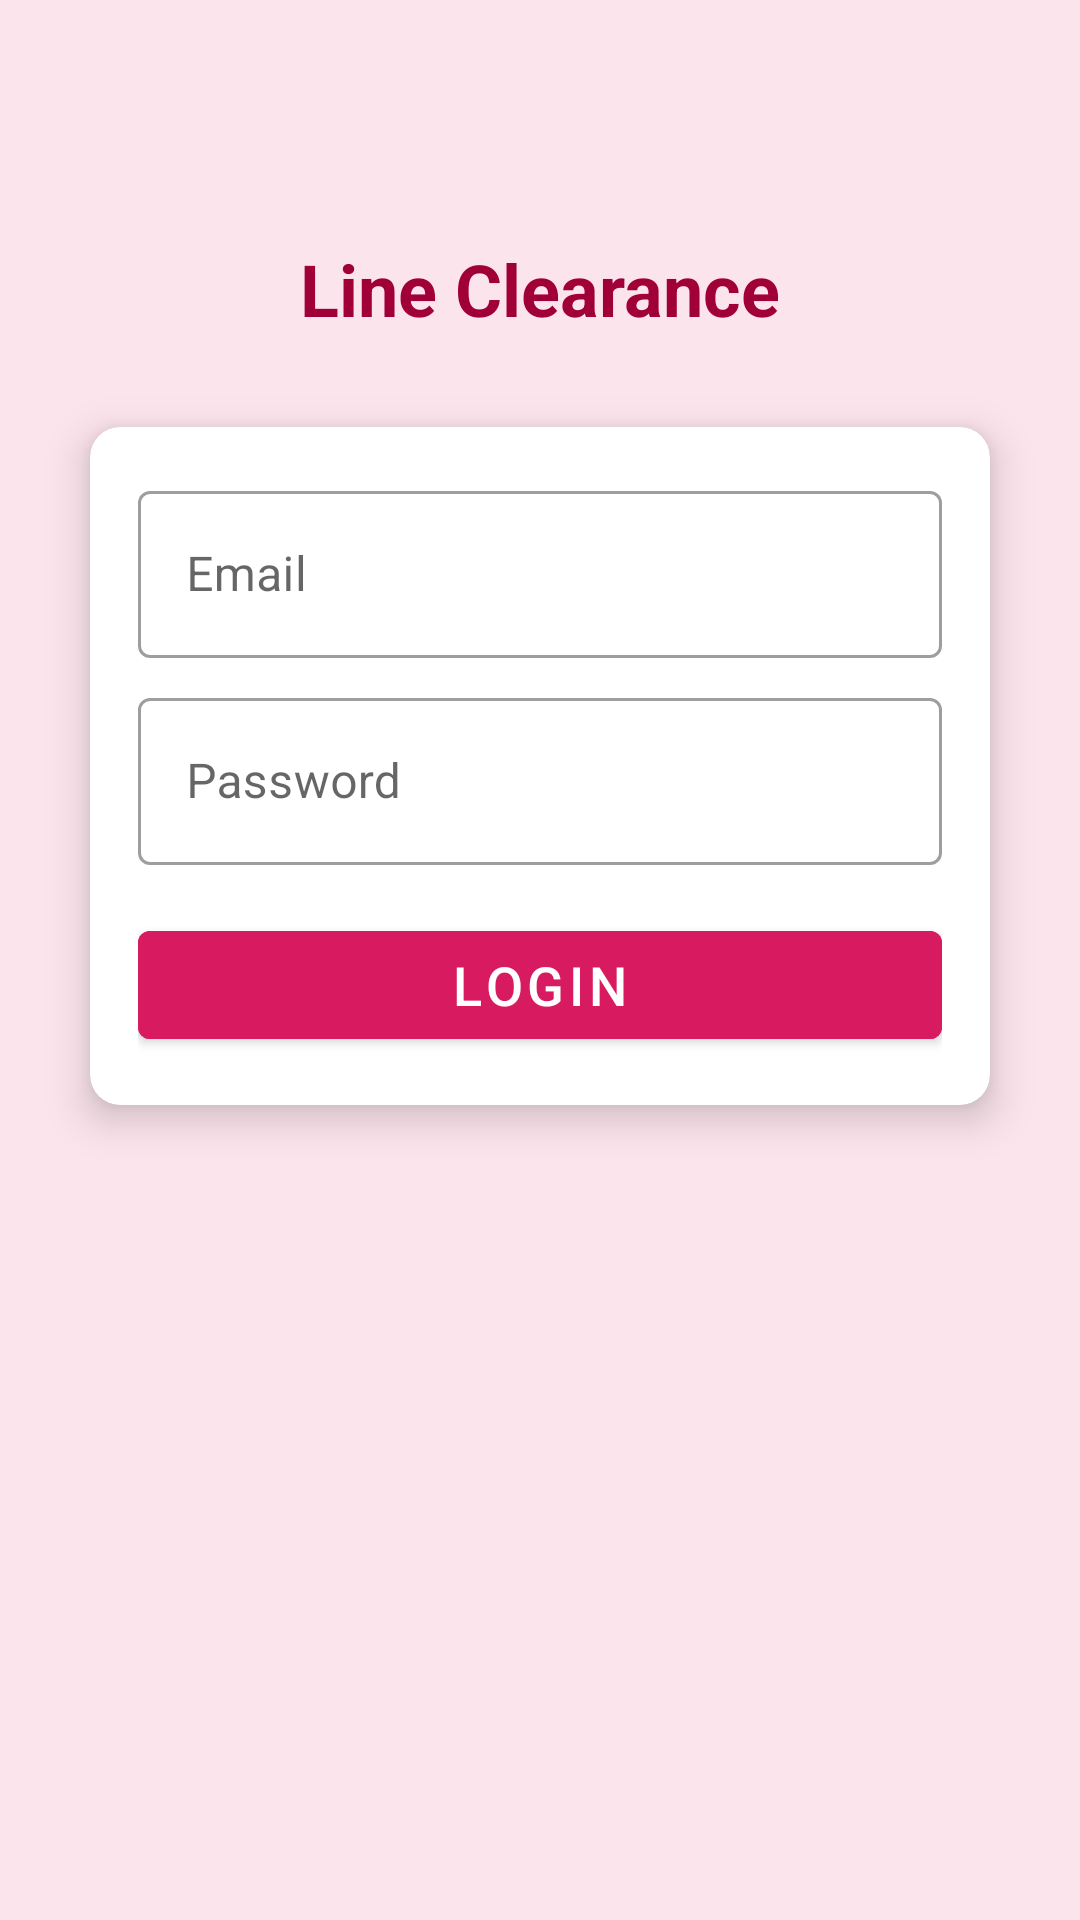

Layout XML and referenced resources for this Android screen:
<!-- AndroidManifest.xml: activity theme Theme.LineClearance -->
<!-- res/layout/activity_main.xml -->
<?xml version="1.0" encoding="utf-8"?>
<RelativeLayout xmlns:android="http://schemas.android.com/apk/res/android"
    xmlns:app="http://schemas.android.com/apk/res-auto"
    xmlns:tools="http://schemas.android.com/tools"
    android:layout_width="match_parent"
    android:layout_height="match_parent"
    android:background="@color/pgvcl_background"
    tools:context=".MainActivity">

    

    <TextView
        android:id="@+id/app_title"
        android:layout_width="wrap_content"
        android:layout_height="wrap_content"
        android:layout_centerHorizontal="true"
        android:layout_marginTop="80dp"
        android:text="Line Clearance"
        android:textColor="@color/pgvcl_primary_dark"
        android:textSize="24sp"
        android:textStyle="bold" />

    <androidx.cardview.widget.CardView
        android:layout_width="match_parent"
        android:layout_height="wrap_content"
        android:layout_below="@id/app_title"
        android:layout_margin="30dp"
        app:cardCornerRadius="10dp"
        app:cardElevation="8dp">

        <LinearLayout
            android:layout_width="match_parent"
            android:layout_height="wrap_content"
            android:orientation="vertical"
            android:padding="16dp">

            <com.google.android.material.textfield.TextInputLayout
                style="@style/Widget.MaterialComponents.TextInputLayout.OutlinedBox"
                android:layout_width="match_parent"
                android:layout_height="wrap_content">

                <com.google.android.material.textfield.TextInputEditText
                    android:id="@+id/email"
                    android:layout_width="match_parent"
                    android:layout_height="wrap_content"
                    android:hint="Email"
                    android:inputType="textEmailAddress" />
            </com.google.android.material.textfield.TextInputLayout>

            <com.google.android.material.textfield.TextInputLayout
                style="@style/Widget.MaterialComponents.TextInputLayout.OutlinedBox"
                android:layout_width="match_parent"
                android:layout_height="wrap_content"
                android:layout_marginTop="8dp">

                <com.google.android.material.textfield.TextInputEditText
                    android:id="@+id/password"
                    android:layout_width="match_parent"
                    android:layout_height="wrap_content"
                    android:hint="Password"
                    android:inputType="textPassword" />
            </com.google.android.material.textfield.TextInputLayout>

            <com.google.android.material.button.MaterialButton
                android:id="@+id/login_button"
                android:layout_width="match_parent"
                android:layout_height="wrap_content"
                android:layout_marginTop="16dp"
                android:text="Login"
                android:backgroundTint="@color/pgvcl_primary"
                android:textSize="18sp" />
        </LinearLayout>
    </androidx.cardview.widget.CardView>
</RelativeLayout>
<!-- resources referenced by this layout -->
<resources>
  <color name="pgvcl_background">#FCE4EC</color>
  <color name="pgvcl_primary">#D81B60</color>
  <color name="pgvcl_primary_dark">#A00037</color>
  <style name="Theme.LineClearance" parent="Base.Theme.LineClearance" />
  <style name="Base.Theme.LineClearance" parent="Theme.MaterialComponents.DayNight.NoActionBar">
          
          <item name="colorPrimary">@color/pgvcl_primary</item>
          <item name="colorPrimaryVariant">@color/pgvcl_primary_dark</item>
          <item name="colorOnPrimary">@color/white</item>
          
          <item name="colorSecondary">@color/pgvcl_accent</item>
          <item name="colorSecondaryVariant">@color/pgvcl_accent</item>
          <item name="colorOnSecondary">@color/black</item>
          
          <item name="android:statusBarColor">?attr/colorPrimaryVariant</item>
          
      </style>
  <color name="white">#FFFFFFFF</color>
  <color name="pgvcl_accent">#F8BBD0</color>
  <color name="black">#FF000000</color>
</resources>
